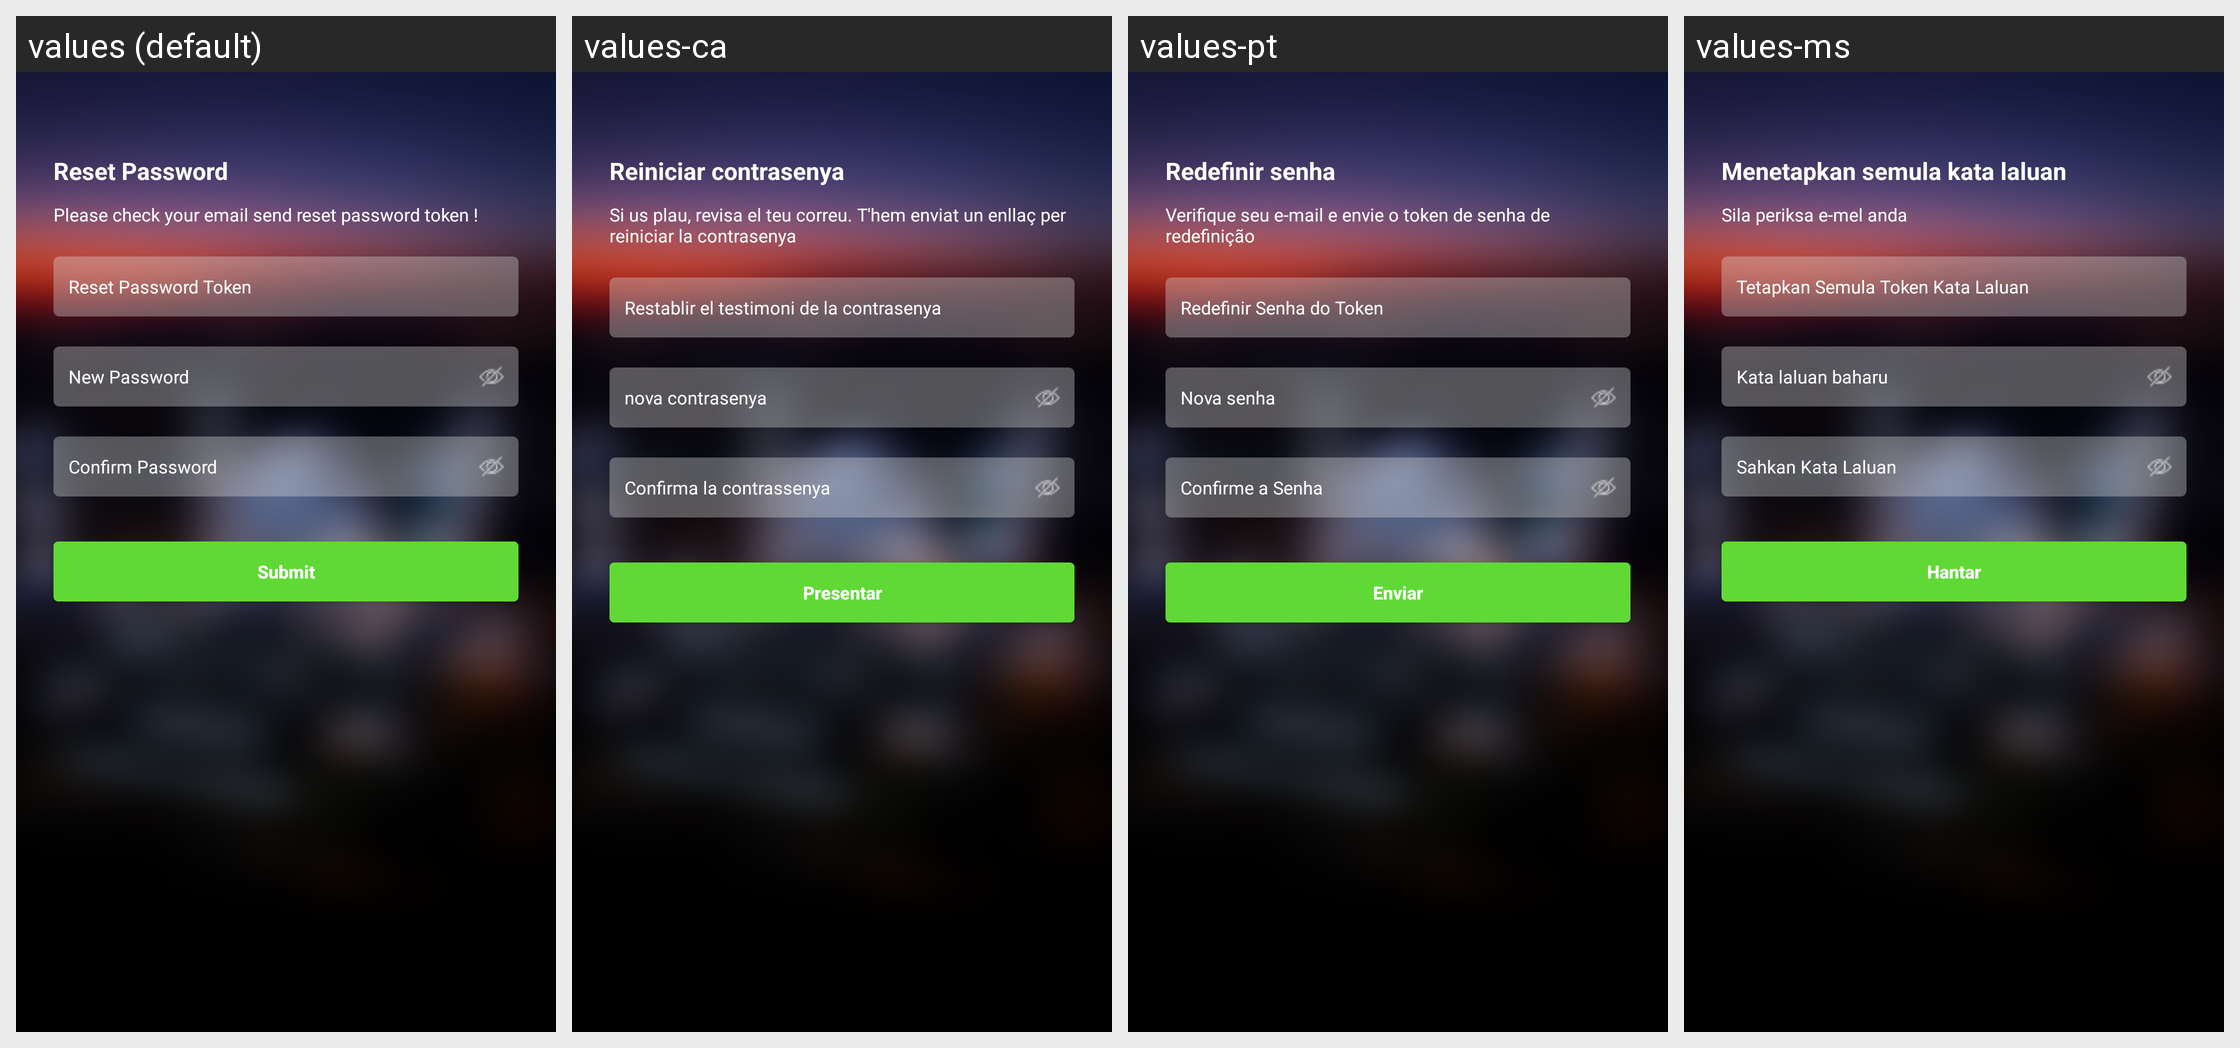

For this localized Android screen grid, give each drawn string resource with its value in every locale shown.
Android screen res/layout/password_update.xml rendered under 4 locales, left to right: values (default), values-ca, values-pt, values-ms. Device: Nexus 5 (rendered at 1080×1920; each locale shown at half size, 540×960, under a caption strip naming it); theme AppTheme.NoActionBar.
Other locales in the repository, not shown: values-ar, values-bn, values-es, values-fr, values-hi, values-ur.
Strings drawn on this screen, with the default value and each locale's value (text and hints the layout hard-codes, and strings that could not be matched under every locale, appear in the picture but are not listed):

Reset_pass
  values: Reset Password
  values-ca: Reiniciar contrasenya
  values-pt: Redefinir senha
  values-ms: Menetapkan semula kata laluan

Please_chack
  values: Please check your email send reset password token !
  values-ca: Si us plau, revisa el teu correu. T'hem enviat un enllaç per reiniciar la contrasenya
  values-pt: Verifique seu e-mail e envie o token de senha de redefinição
  values-ms: Sila periksa e-mel anda

reset_password_token
  values: Reset Password Token
  values-ca: Restablir el testimoni de la contrasenya
  values-pt: Redefinir Senha do Token
  values-ms: Tetapkan Semula Token Kata Laluan

new_password
  values: New Password
  values-ca: nova contrasenya
  values-pt: Nova senha
  values-ms: Kata laluan baharu

confirm_password
  values: Confirm Password
  values-ca: Confirma la contrassenya
  values-pt: Confirme a Senha
  values-ms: Sahkan Kata Laluan

submit
  values: Submit
  values-ca: Presentar
  values-pt: Enviar
  values-ms: Hantar
